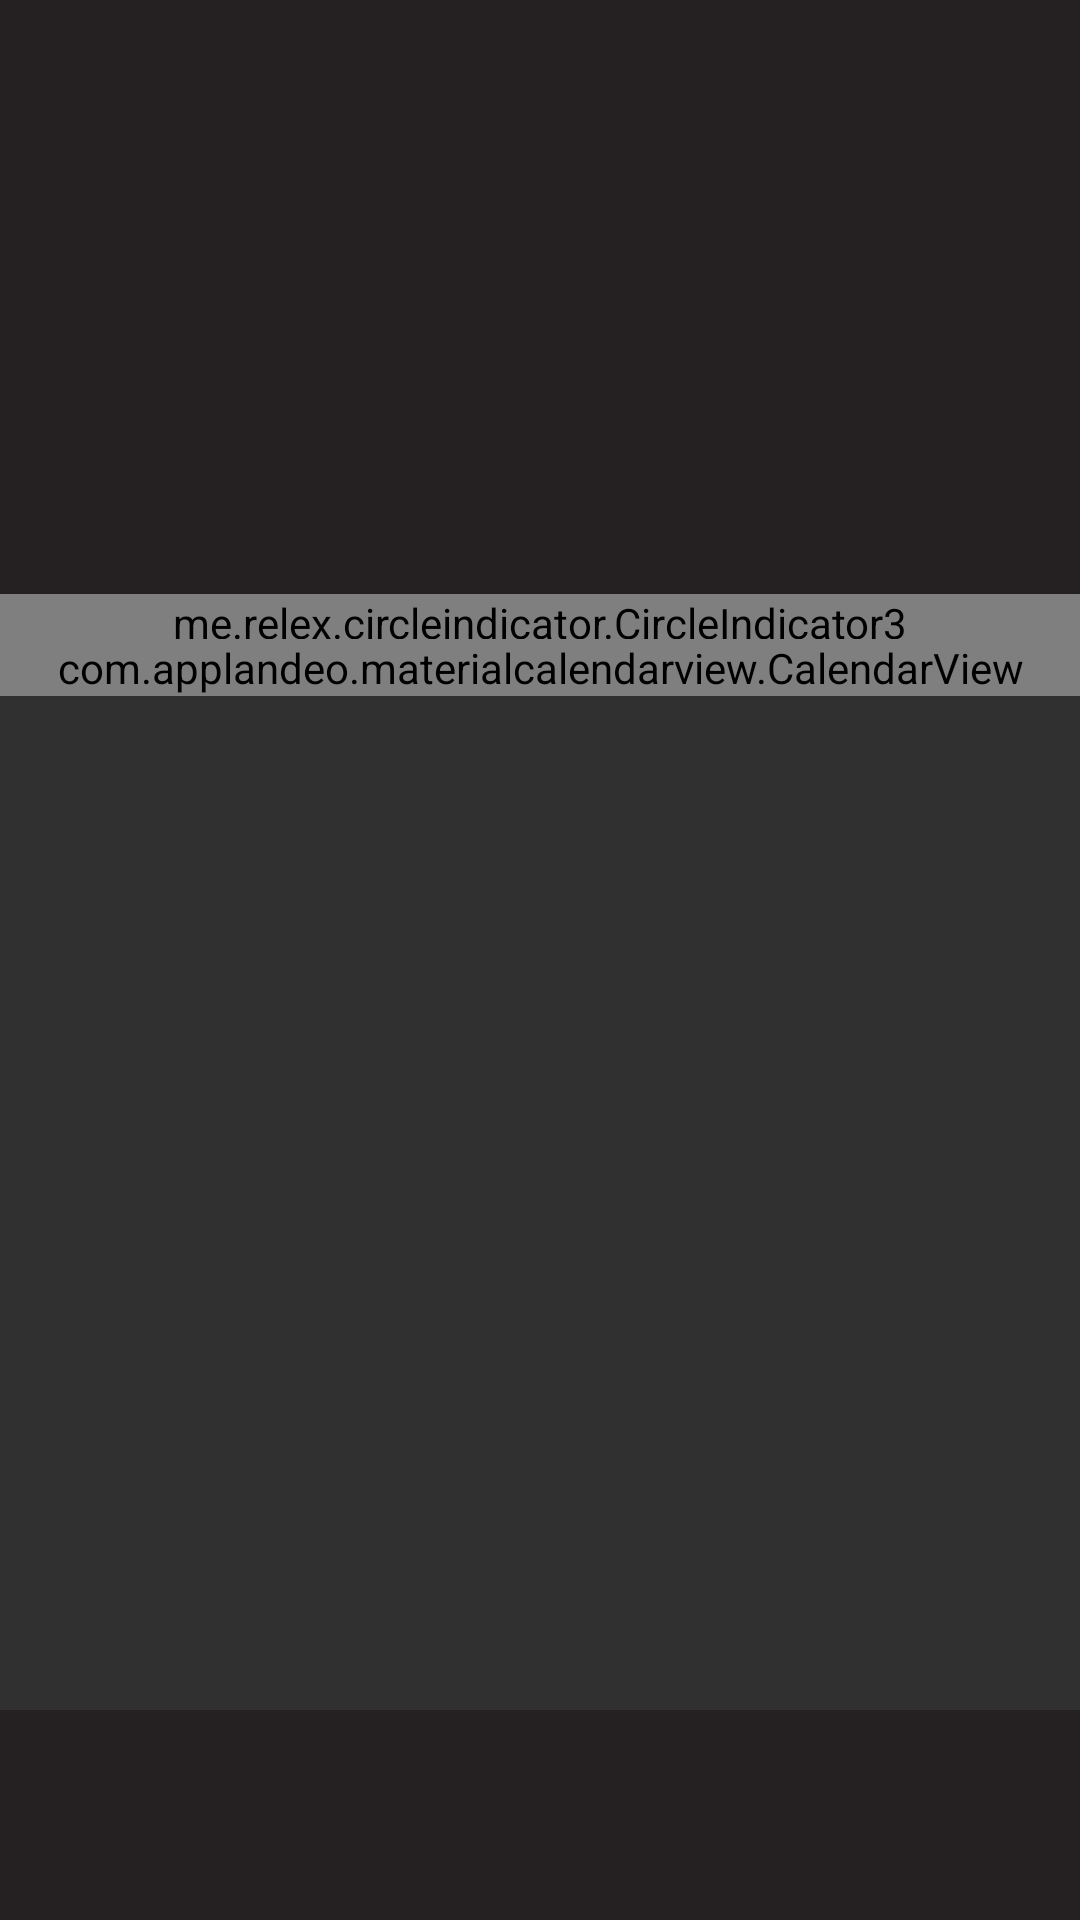

Layout XML and referenced resources for this Android screen:
<!-- AndroidManifest.xml: application theme Theme.Design.NoActionBar -->
<!-- res/layout/activity_main.xml -->
<?xml version="1.0" encoding="utf-8"?>
<androidx.constraintlayout.widget.ConstraintLayout xmlns:android="http://schemas.android.com/apk/res/android"
    xmlns:app="http://schemas.android.com/apk/res-auto"
    xmlns:tools="http://schemas.android.com/tools"
    android:layout_width="match_parent"
    android:layout_height="match_parent"
    tools:context=".MainActivity">

    <LinearLayout
        android:id="@+id/newVisitLayout"
        android:layout_width="match_parent"
        android:layout_height="wrap_content"
        android:background="@color/darkGray"
        app:layout_constraintEnd_toEndOf="parent"
        app:layout_constraintStart_toStartOf="parent"
        app:layout_constraintTop_toTopOf="parent"
        android:gravity="center"
        android:orientation="horizontal">

        <ImageButton
            android:id="@+id/newVisitButton"
            android:layout_width="match_parent"
            android:layout_height="48dp"
            android:background="@color/darkGray"
            android:src="@drawable/ic_baseline_add_24"
            tools:ignore="SpeakableTextPresentCheck" />
    </LinearLayout>


    <androidx.viewpager2.widget.ViewPager2
        android:id="@+id/upcomingVisitsViewPager"
        android:layout_width="match_parent"
        android:layout_height="150dp"
        android:background="@color/darkGray"
        android:orientation="horizontal"
        app:layout_constraintEnd_toEndOf="parent"
        app:layout_constraintHorizontal_bias="0.0"
        app:layout_constraintStart_toStartOf="parent"
        app:layout_constraintTop_toBottomOf="@+id/newVisitLayout">

    </androidx.viewpager2.widget.ViewPager2>

    <me.relex.circleindicator.CircleIndicator3
        android:id="@+id/circleIndicator3"
        android:layout_width="match_parent"
        android:layout_height="15dp"
        android:background="@color/darkGray"
        app:layout_constraintEnd_toEndOf="parent"
        app:layout_constraintHorizontal_bias="0.0"
        app:layout_constraintStart_toStartOf="parent"
        app:layout_constraintTop_toBottomOf="@+id/upcomingVisitsViewPager" />

    <com.applandeo.materialcalendarview.CalendarView
        android:id="@+id/calendarView"
        android:layout_width="match_parent"
        android:layout_height="wrap_content"
        app:abbreviationsBarColor="@color/darkGray"
        app:abbreviationsLabelsColor="@color/purple_700"
        app:daysLabelsColor="@color/fuchsia"
        app:headerColor="@color/fuchsia"
        app:headerLabelColor="@color/darkGray"
        app:layout_constraintEnd_toEndOf="parent"
        app:layout_constraintHorizontal_bias="0.0"
        app:layout_constraintStart_toStartOf="parent"
        app:layout_constraintTop_toBottomOf="@+id/circleIndicator3"
        app:pagesColor="@color/darkGray" />

    <LinearLayout
        android:id="@+id/newVisitModal"
        android:layout_width="350dp"
        android:layout_height="wrap_content"
        android:padding="10dp"
        android:elevation="10dp"
        android:background="@color/darkGray2"
        android:gravity="center"
        android:orientation="vertical"
        android:paddingHorizontal="10dp"
        android:visibility="gone"
        app:layout_constraintBottom_toBottomOf="parent"
        app:layout_constraintEnd_toEndOf="parent"
        app:layout_constraintStart_toStartOf="parent"
        app:layout_constraintTop_toTopOf="parent">

        <LinearLayout
            android:layout_width="match_parent"
            android:layout_height="wrap_content"
            android:orientation="horizontal"
            android:paddingBottom="5dp">

            <info.androidhive.fontawesome.FontTextView
                android:id="@+id/newVisitModalBackButton"
                android:layout_width="wrap_content"
                android:layout_height="wrap_content"
                android:text="@string/fa_chevron_left_solid"
                android:textAlignment="viewEnd"
                android:textColor="@color/fuchsia"
                android:textSize="40sp"
                app:solid_icon="true"
                tools:ignore="MissingClass" />
        </LinearLayout>

        <TextView
            android:id="@+id/newCustomerButton"
            android:textAlignment="center"
            android:layout_width="match_parent"
            android:layout_height="wrap_content"
            android:textColor="@color/fuchsia"
            android:textSize="40sp"
            android:text="NOWA KLIENTKA"
            android:paddingTop="20dp"
            android:paddingBottom="20dp">
        </TextView>

        <TextView
            android:layout_width="match_parent"
            android:layout_height="2dp"
            android:background="@color/black"/>
        <TextView
            android:id="@+id/oldCustomerButton"
            android:textAlignment="center"
            android:layout_width="match_parent"
            android:layout_height="wrap_content"
            android:textColor="@color/fuchsia"
            android:textSize="40sp"
            android:text="STARA KLIENTKA"
            android:paddingTop="20dp"
            android:paddingBottom="40dp">
        </TextView>


    </LinearLayout>


    <LinearLayout
        android:id="@+id/otherLinearLayout"
        android:layout_width="match_parent"
        android:layout_height="70dp"
        android:orientation="horizontal"
        android:background="@color/darkGray"
        app:layout_constraintBottom_toBottomOf="parent"
        app:layout_constraintEnd_toEndOf="parent"
        app:layout_constraintHorizontal_bias="0.0"
        app:layout_constraintStart_toStartOf="parent"
        app:layout_constraintTop_toBottomOf="@+id/calendarView"
        app:layout_constraintVertical_bias="1.0" />

</androidx.constraintlayout.widget.ConstraintLayout>
<!-- resources referenced by this layout -->
<resources>
  <color name="black">#FF000000</color>
  <color name="darkGray">#252123</color>
  <color name="darkGray2">#302B2D</color>
  <color name="fuchsia">#CF135E</color>
  <color name="purple_700">#FF3700B3</color>
</resources>
